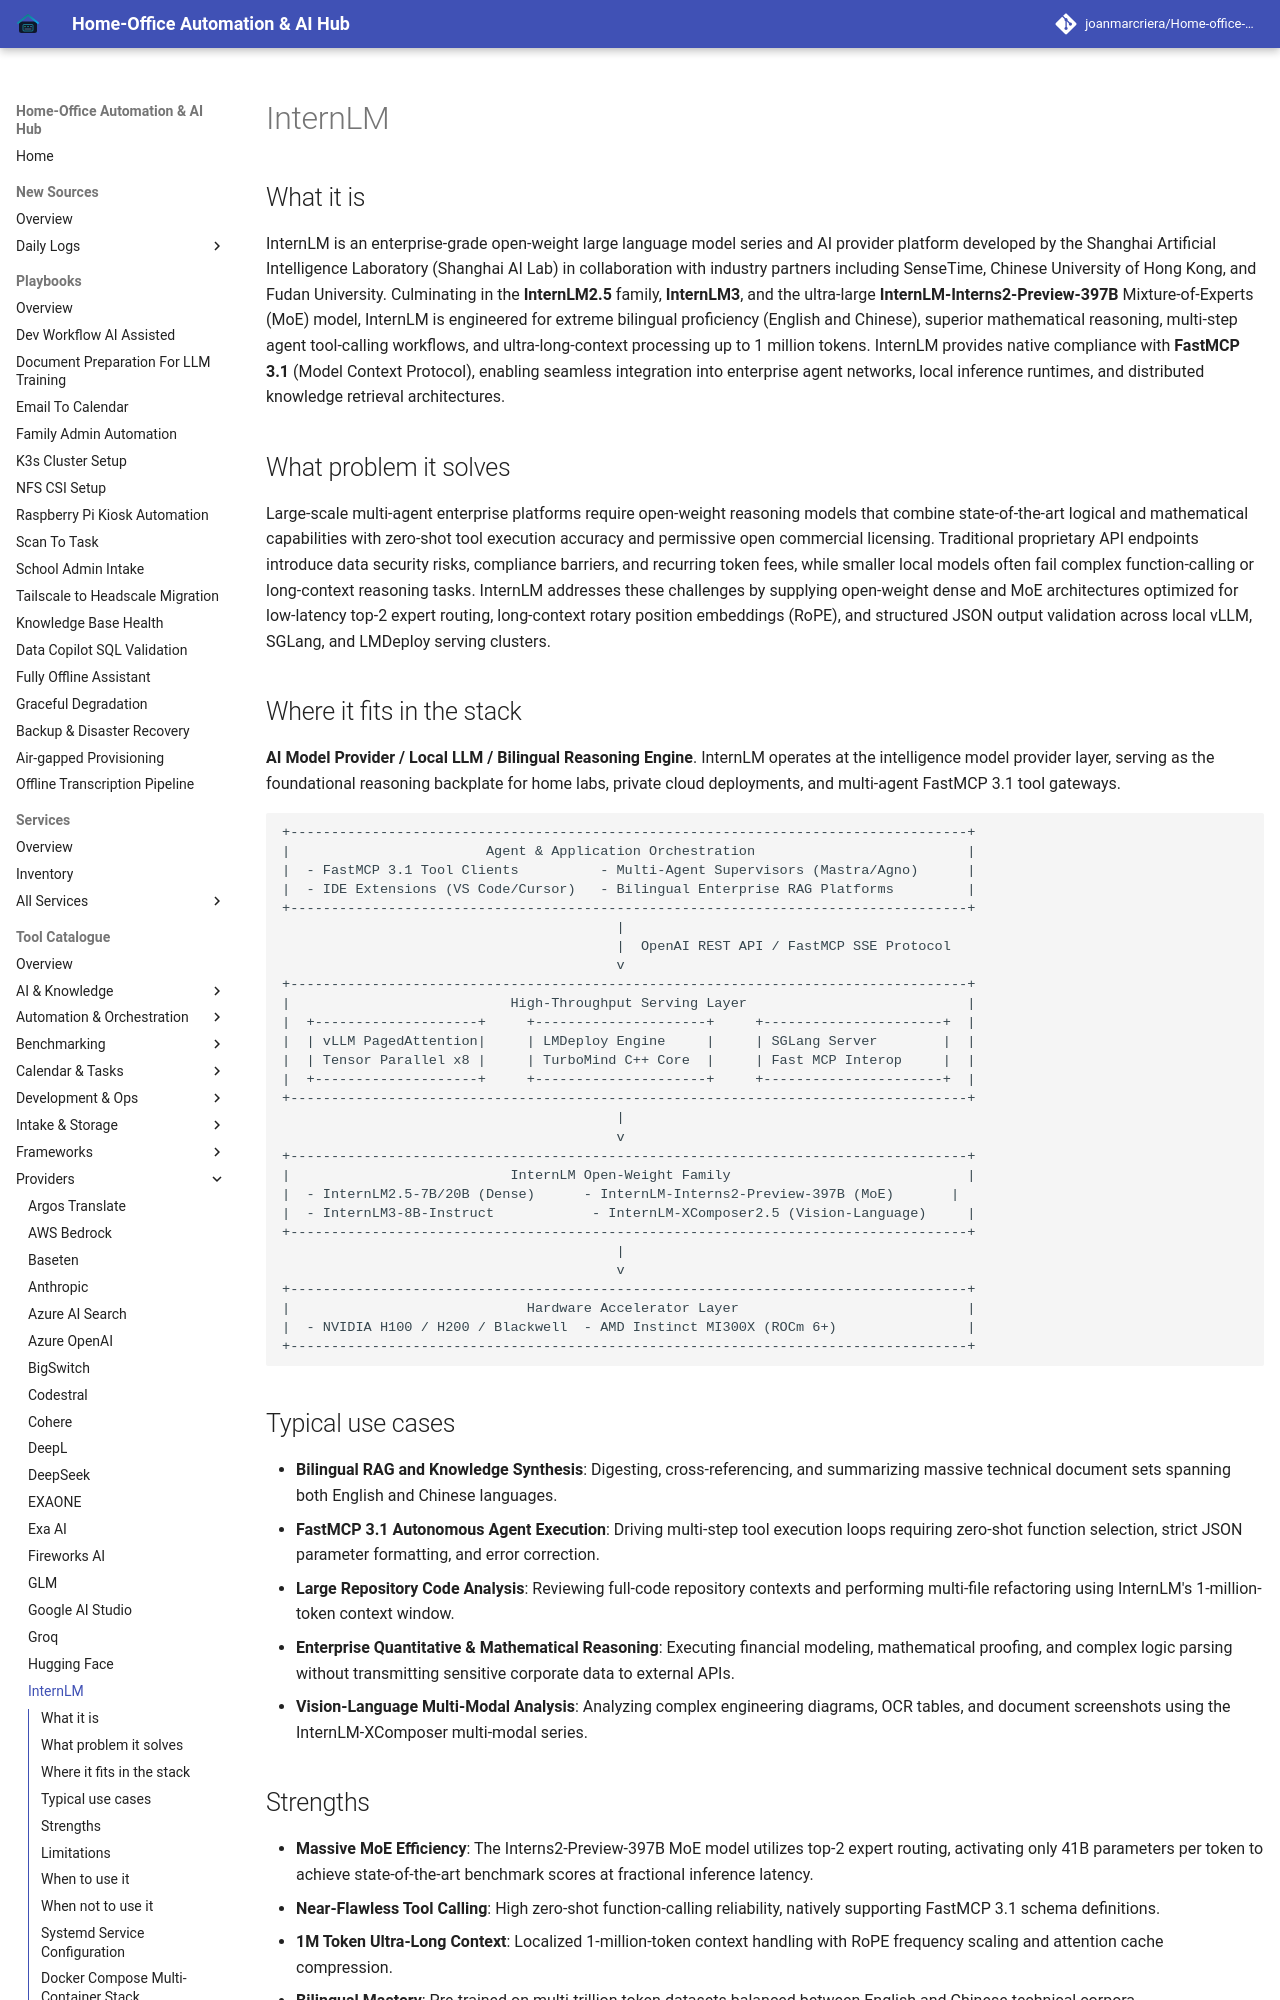

repository: joanmarcriera/Home-office-automations · page: tools/providers/internlm/index.html · generator: mkdocs

# InternLM

## What it is
InternLM is an enterprise-grade open-weight large language model series and AI provider platform developed by the Shanghai Artificial Intelligence Laboratory (Shanghai AI Lab) in collaboration with industry partners including SenseTime, Chinese University of Hong Kong, and Fudan University. Culminating in the **InternLM2.5** family, **InternLM3**, and the ultra-large **InternLM-Interns2-Preview-397B** Mixture-of-Experts (MoE) model, InternLM is engineered for extreme bilingual proficiency (English and Chinese), superior mathematical reasoning, multi-step agent tool-calling workflows, and ultra-long-context processing up to 1 million tokens. InternLM provides native compliance with **FastMCP 3.1** (Model Context Protocol), enabling seamless integration into enterprise agent networks, local inference runtimes, and distributed knowledge retrieval architectures.

## What problem it solves
Large-scale multi-agent enterprise platforms require open-weight reasoning models that combine state-of-the-art logical and mathematical capabilities with zero-shot tool execution accuracy and permissive open commercial licensing. Traditional proprietary API endpoints introduce data security risks, compliance barriers, and recurring token fees, while smaller local models often fail complex function-calling or long-context reasoning tasks. InternLM addresses these challenges by supplying open-weight dense and MoE architectures optimized for low-latency top-2 expert routing, long-context rotary position embeddings (RoPE), and structured JSON output validation across local vLLM, SGLang, and LMDeploy serving clusters.
